Image classification data set "dataset" (sheikhwasif183/Classification-and-Sorting-of-Recyclables-from-Trash- on GitHub). Class labels (4): general waste, glass metal, paper cardboard, plastic items.

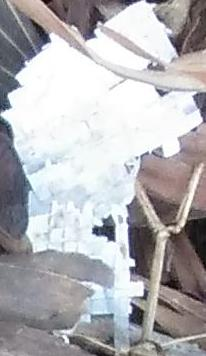
Label: general waste

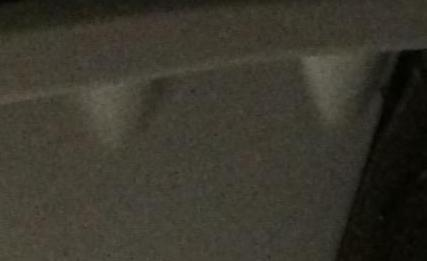
Label: plastic items

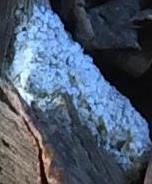
Label: general waste

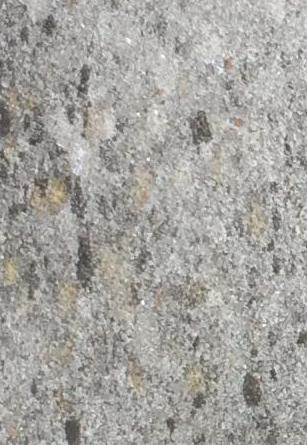
Label: paper cardboard

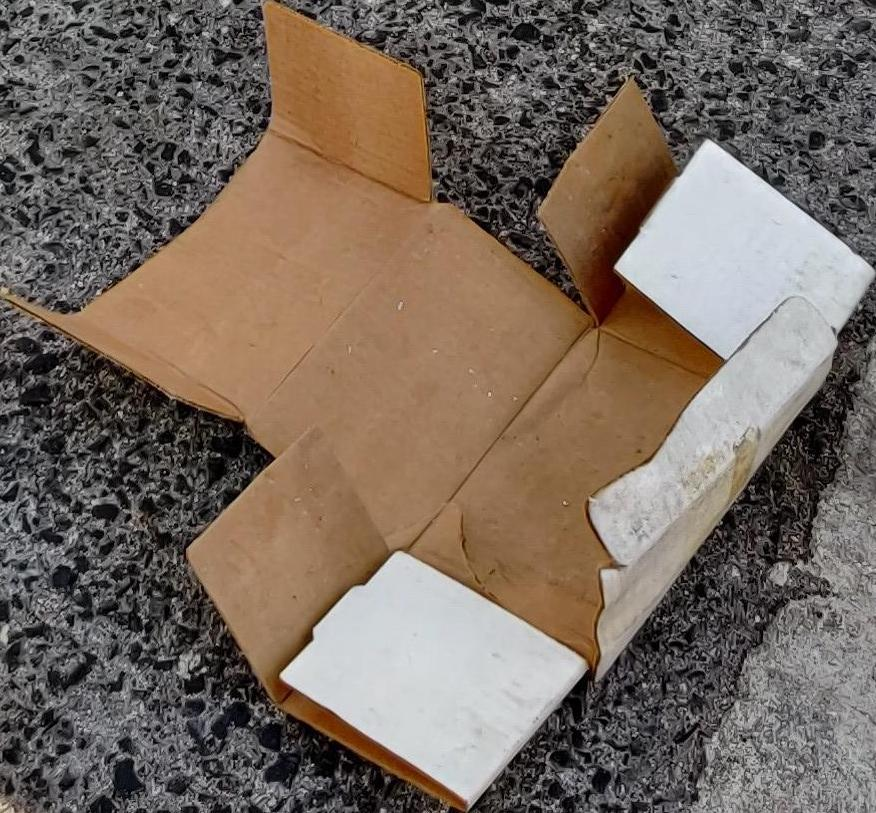
Label: paper cardboard

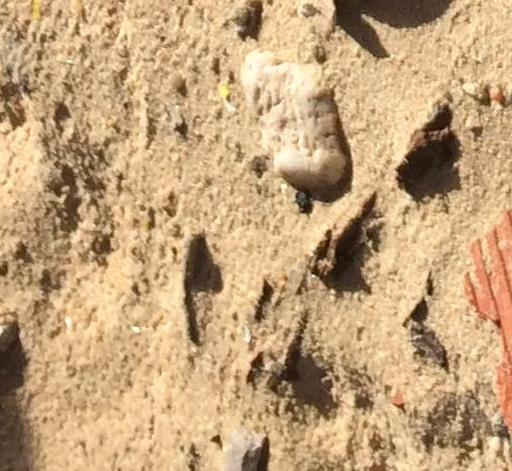
Label: glass metal
